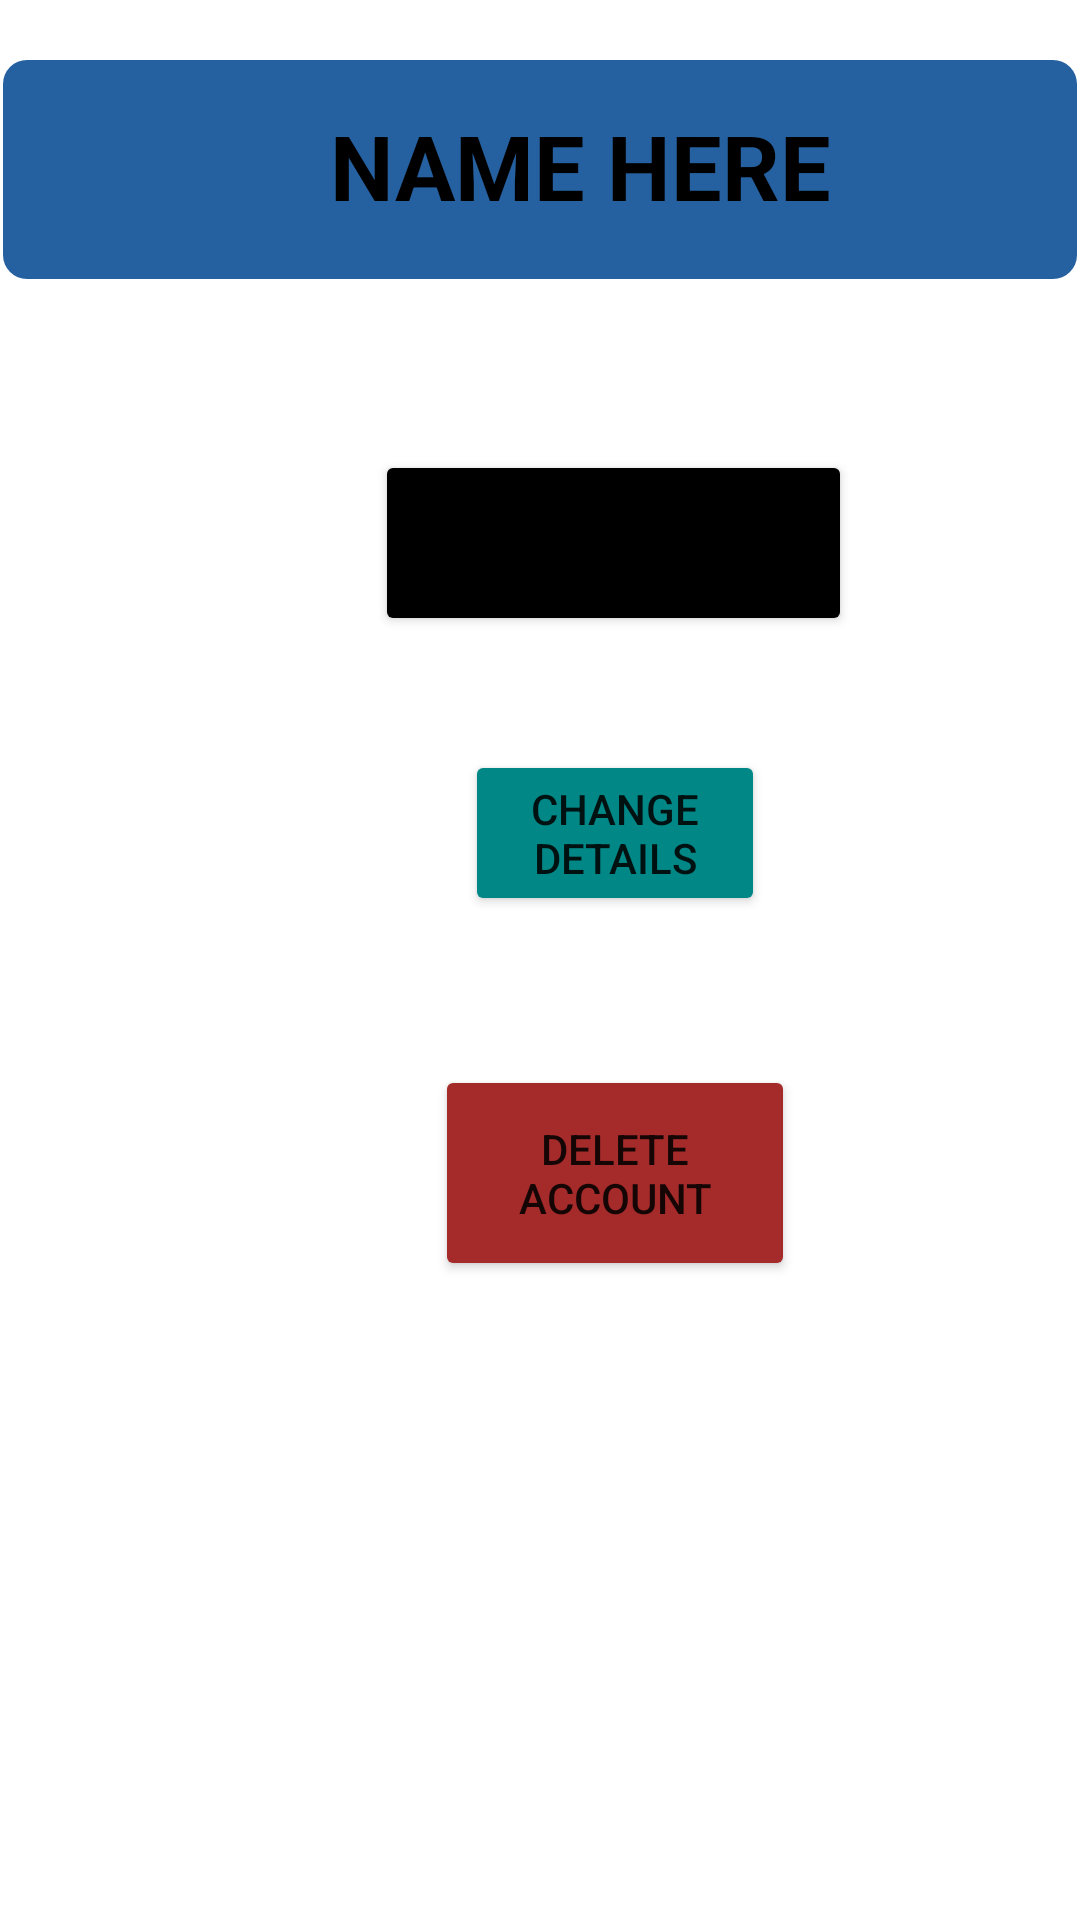

Layout XML and referenced resources for this Android screen:
<!-- AndroidManifest.xml: application theme Theme.FYPFinal -->
<!-- res/layout/fragment_settings.xml -->
<?xml version="1.0" encoding="utf-8"?>
<FrameLayout xmlns:android="http://schemas.android.com/apk/res/android"
    xmlns:app="http://schemas.android.com/apk/res-auto"
    xmlns:tools="http://schemas.android.com/tools"
    android:layout_width="match_parent"
    android:id="@+id/settings_container"
    android:layout_height="match_parent"
    tools:context=".SettingsFragment">


    <View
        android:id="@+id/name_display"
        android:layout_width="358dp"
        android:layout_height="73dp"
        android:layout_gravity="center|top"
        android:layout_marginTop="20dp"
        android:background="@drawable/rounded_corners" />

    <TextView
        android:id="@+id/settings_nameTV"
        android:layout_width="wrap_content"
        android:layout_height="wrap_content"
        android:layout_marginLeft="110dp"
        android:layout_marginTop="35dp"
        android:gravity="center_horizontal"
        android:text="NAME HERE"
        android:textColor="@color/black"
        android:textSize="30sp"
        android:textStyle="bold" />


    <Button
        android:id="@+id/privacy_policy"
        android:layout_width="159dp"
        android:layout_height="62dp"
        android:layout_marginLeft="125dp"
        android:layout_marginTop="150dp"
        android:backgroundTint="@color/black"
        android:text="Privacy policy" />

    <Button
        android:id="@+id/detailsButton"
        android:layout_width="100dp"
        android:text="Change details"
        android:layout_height="wrap_content"
        android:layout_marginLeft="155dp"
        android:backgroundTint="@color/teal_700"
        android:layout_marginTop="250dp" />


    <Button
        android:id="@+id/deleteButton"
        android:layout_width="120dp"
        android:layout_height="72dp"
        android:layout_marginLeft="145dp"
        android:layout_marginTop="355dp"
        android:backgroundTint="@color/dark_red"
        android:text="DELETE ACCOUNT" />



</FrameLayout>
<!-- resources referenced by this layout -->
<resources>
  <color name="black">#FF000000</color>
  <color name="dark_red">#A52A2A</color>
  <color name="teal_700">#FF018786</color>
  <!-- drawable rounded_corners (drawable) -->
  <?xml version="1.0" encoding="utf-8"?>
  <shape xmlns:android="http://schemas.android.com/apk/res/android"
      android:shape="rectangle">
      <corners android:radius="8dp" />
      <solid android:color="#2561a0" />
  </shape>
  <style name="Theme.FYPFinal" parent="Theme.MaterialComponents.Light.NoActionBar">
      </style>
</resources>
